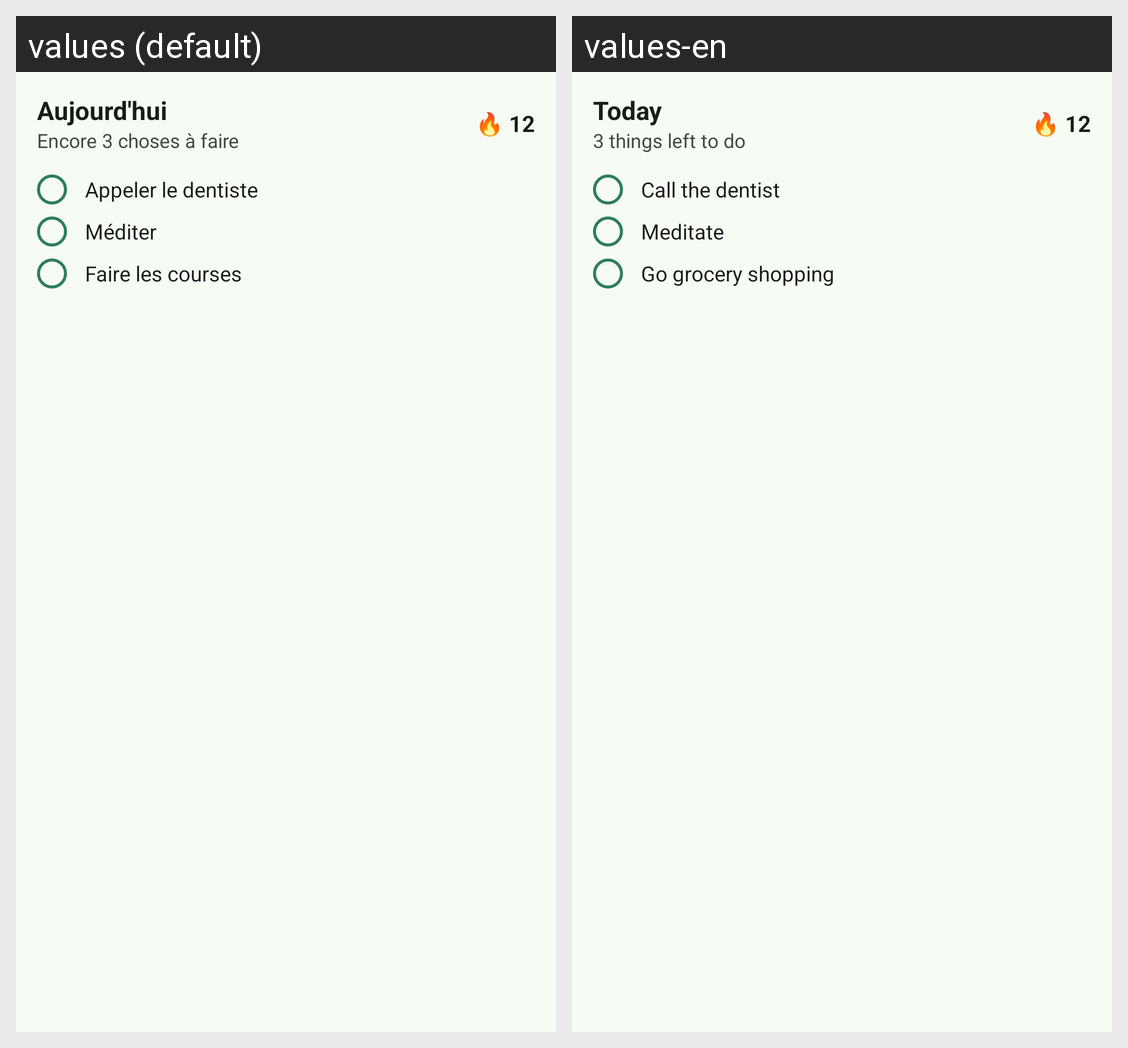

Translations of the strings shown on this Android screen, per locale in the grid:
Android screen res/layout/widget_today_preview.xml rendered under 2 locales, left to right: values (default), values-en. Device: Nexus 5 (rendered at 1080×1920; each locale shown at half size, 540×960, under a caption strip naming it); theme Theme.Sentier.
Strings drawn on this screen, with the default value and each locale's value (text and hints the layout hard-codes, and strings that could not be matched under every locale, appear in the picture but are not listed):

widget_preview_today_title
  values: Aujourd'hui
  values-en: Today

widget_preview_today_summary
  values: Encore 3 choses à faire
  values-en: 3 things left to do

widget_preview_streak
  values: 🔥 12
  values-en: 🔥 12  [not translated; the default value is used]

widget_preview_item_1
  values: Appeler le dentiste
  values-en: Call the dentist

widget_preview_item_2
  values: Méditer
  values-en: Meditate

widget_preview_item_3
  values: Faire les courses
  values-en: Go grocery shopping
